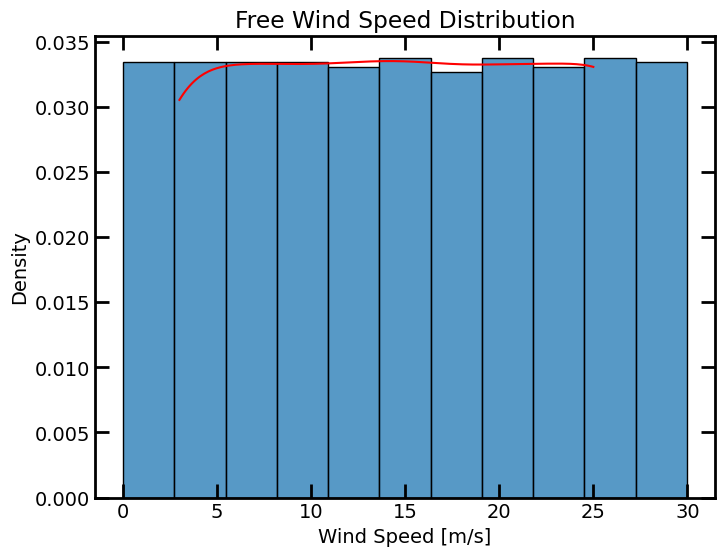
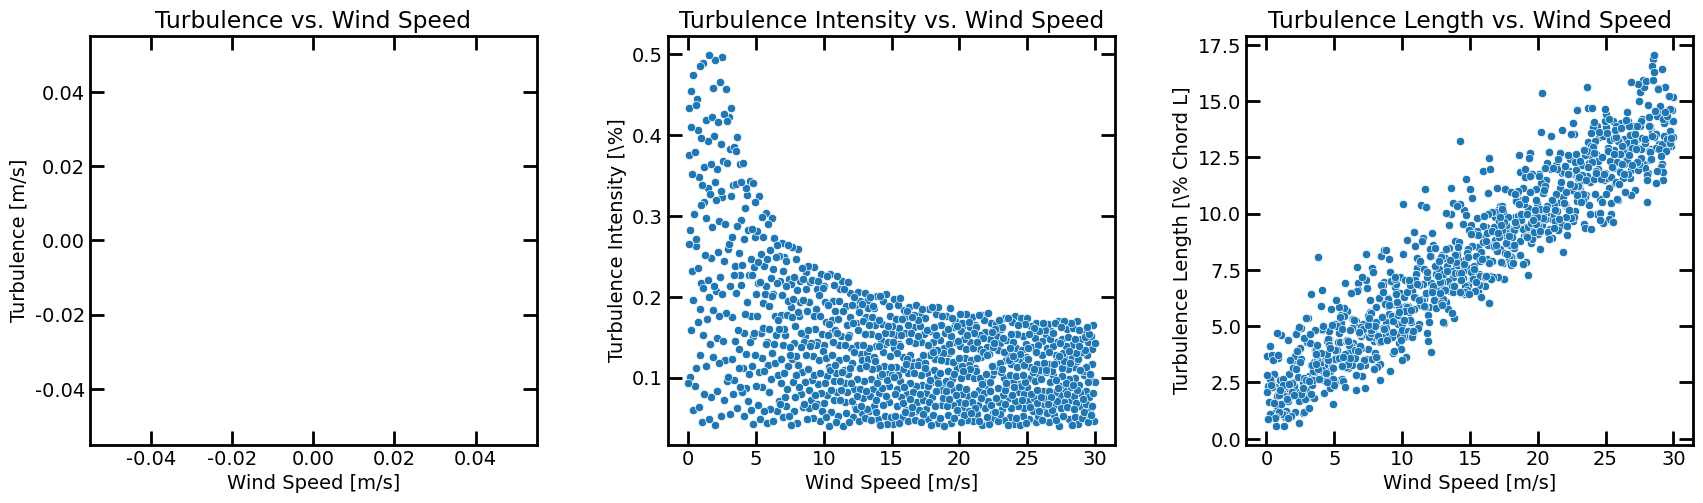
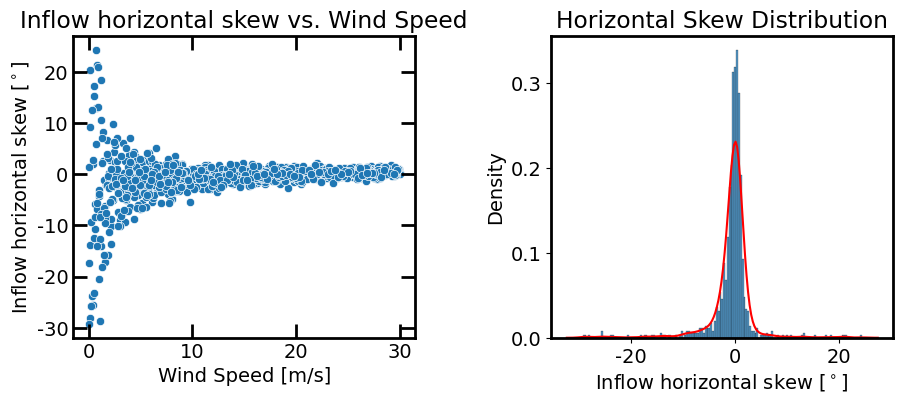
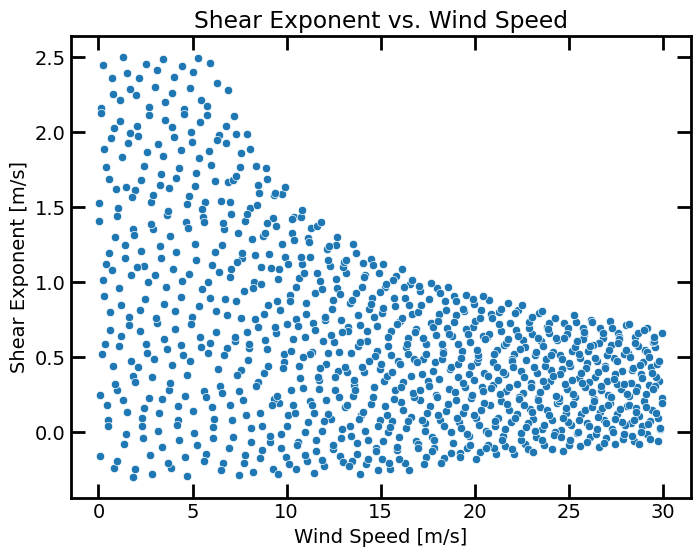
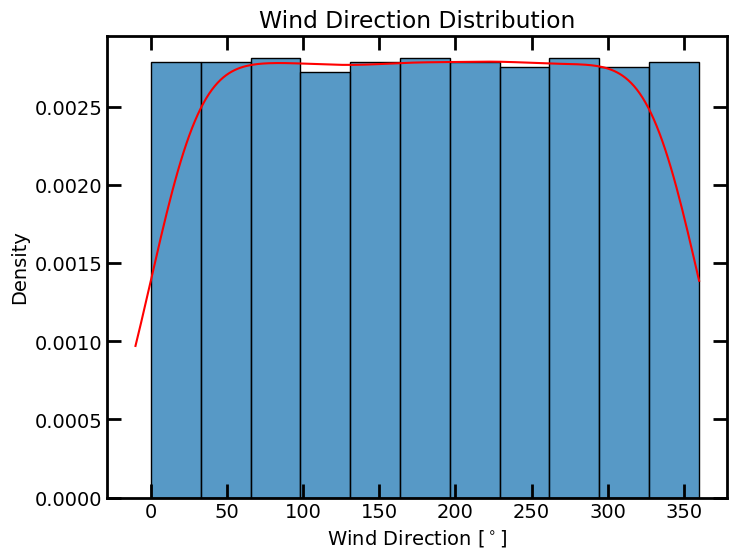
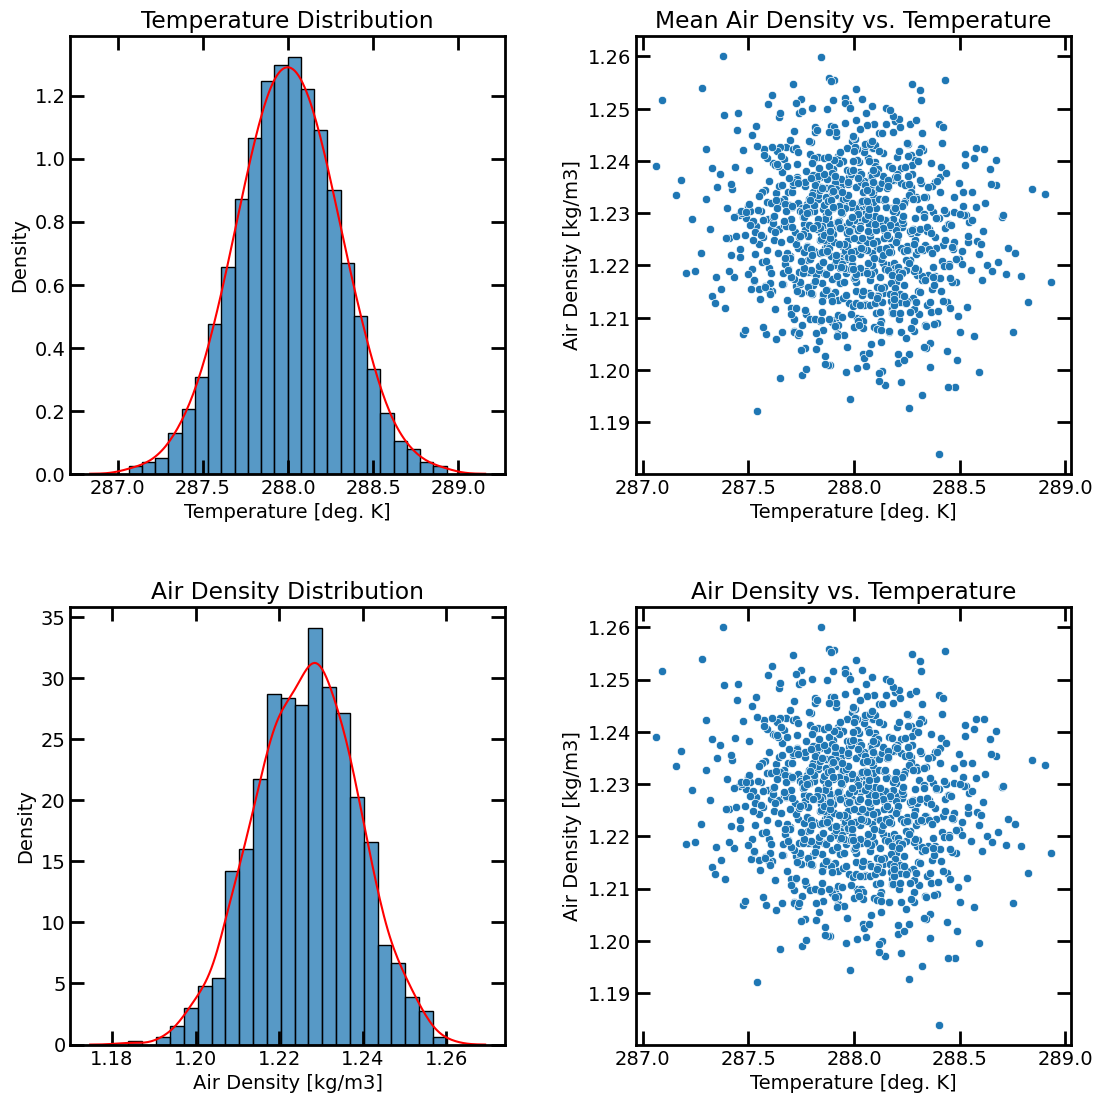
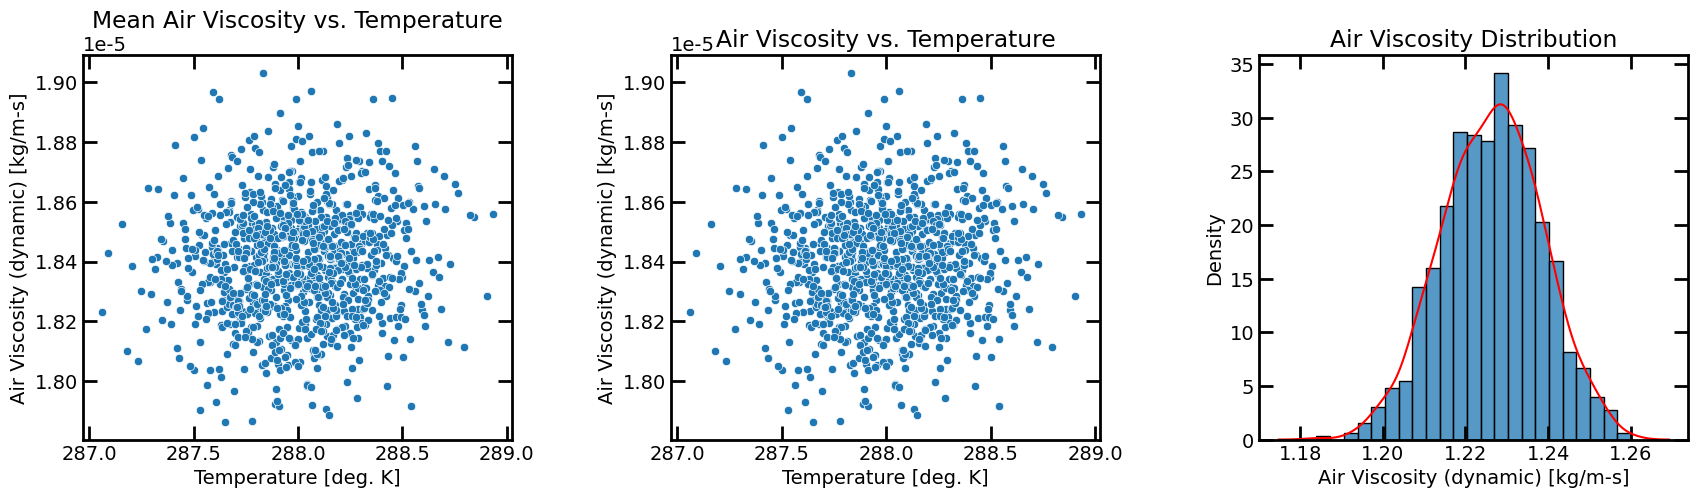

The matplotlib source for these figures, in order:
import numpy as np
from scipy.stats import qmc, weibull_min, norm, truncnorm
import matplotlib.pyplot as plt
import seaborn as sns
import random

class InflowGenerator:
    """ Inflow generation class, generates inflow conditions for a wind farm.
        Needs to be a class to obtain a consistent sobol sequence across all the parameters.
        
        kwargs:
        inflow_settings: dict containing the following keys:
            mean_V: mean wind speed [m/s]
            k_V: Weibull shape parameter
            Iref: reference turbulence intensity
            mean_turb_Lscale: mean turbulence length scale
            min_alpha: minimum shear exponent
            max_alpha: maximum shear exponent
            mean_air_temp: mean air temperature [deg. C]
            COV_air_temp: coefficient of variation of air temperature
            COV_Dyn_Viscosity: coefficient of variation of dynamic viscosity
        turbine_settings: dict containing the following keys:
            cutin_u: cut-in wind speed [m/s]
            cutout_u: cut-out wind speed [m/s]
            height_above_ground: height above ground [m]
            yawL: minimum yaw angle [deg]
            yawH: maximum yaw angle [deg]
    """
    def __init__(self, **kwargs):
        # check that kwargs contain the necessary dicts
        assert {'inflow_settings', 'turbine_settings'}.issubset(kwargs.keys())
        
        # store the configuration settings
        self.inflow_settings = kwargs['inflow_settings']
        self.turbine_settings = kwargs['turbine_settings']
        
        # initialize Sobol sampler for consistent sampling across independent parameters
        self.sampler = qmc.Sobol(d=5, scramble=True)

    def __gen_wind_velocities(self, sobol_samples: np.array):
        # compute scale param and get shape param
        # a = 2 * self.inflow_settings['mean_V'] / np.sqrt(np.pi)
        # k_V = self.inflow_settings['k_V']

        # # calculate the probabilities corresponding to the bounds
        # bounds = np.array([self.turbine_settings['cutin_u'], self.turbine_settings['cutout_u']])
        # P_bounds = weibull_min.cdf(bounds, k_V, loc=0, scale=a)

        # # A little trick to avoid cyclicity
        # random.seed(42)
        # random.shuffle(sobol_samples)

        # # scale and shift samples to cover P_bounds
        # x = P_bounds[0] + sobol_samples * (P_bounds[1] - P_bounds[0])

        # # compute inflow velocity
        # u = weibull_min.ppf(x, k_V, scale=a)

        u = sobol_samples * (self.inflow_settings['Vmax'] - self.inflow_settings['Vmin']) + self.inflow_settings['Vmin']
        
        return u

    def __gen_turbulence(self, u: np.array, sobol_samples: np.array):
        # generate free stream turbulence and turbulence intensity (IEC standards)
        # mu_T = self.inflow_settings['Iref'] * (0.75 * u + 3.8)
        # sig_T = 1.4 * self.inflow_settings['Iref']
        # m = np.log((mu_T ** 2) / np.sqrt(sig_T ** 2 + mu_T ** 2))
        # v = np.sqrt(np.log((sig_T / mu_T) ** 2 + 1))
        # turb = np.random.lognormal(mean=m, sigma=v)
        # ti = 100 * turb / u
        # ti = np.clip(ti, None, 50)
        ti_upper_bound = np.clip(self.inflow_settings['Iref'] * (0.75 + 5.6 / u), None, 0.5)
        ti_lower_bound = 0.04
        ti = sobol_samples * (ti_upper_bound - ti_lower_bound) + ti_lower_bound

        turb = None

        # generate turbulence length scale
        mu_TL = self.inflow_settings['mean_turb_Lscale'] * (0.75 * u + 3.6)
        sig_TL = 1.4 * self.inflow_settings['Iref']
        m = np.log((mu_TL ** 2) / np.sqrt(sig_TL ** 2 + mu_TL ** 2))
        v = np.sqrt(np.log((sig_TL / mu_TL) ** 2 + 1))

        # Turbulence length similar to equation 15 in https://wes.copernicus.org/articles/3/533/2018/
        du_dz = 0.2  # assume constant positive exponent
        tl = self.turbine_settings['height_above_ground'] * np.random.lognormal(mean=m, sigma=v) / 100.00 / du_dz
        
        return turb, ti, tl

    def __gen_yaw_misalignment(self, u: np.array, ti: np.array):
        # generate yaw misalignment error based on wind speed and turbulence intensity
        mu_yaw = np.log(u) - 3
        sig_yaw = 15. / u
        ti = ti
        bounds = np.array([self.turbine_settings['yawL'], self.turbine_settings['yawH']])

        HFlowAng = np.fromiter((truncnorm.rvs((bounds[0] - mu_yaw) / sig_yaw, (bounds[1] - mu_yaw) / sig_yaw, loc=mu_yaw,
                           scale=sig_yaw)), dtype=np.float64)

        return HFlowAng

    def __gen_wind_direction(self, sobol_samples: np.array):
        # generates the wind direction between 0 and 360 degrees
        bounds = np.array([0, 360])
        wd = sobol_samples * (bounds[1] - bounds[0]) + bounds[0]
        
        return wd

    def __gen_freestream_shear(self, u: np.array, sobol_samples: np.array):
        # generate free stream shear exponent based on wind speed
        # mu_alpha = 0.088 * (np.log(u) - 1)
        # sig_alpha = 1.0 / u
        # bounds = np.array([self.inflow_settings['min_alpha'], self.inflow_settings['max_alpha']])

        # shearExp = np.fromiter(
        #     (truncnorm.rvs((bounds[0] - mu_alpha) / sig_alpha, (bounds[1] - mu_alpha) / sig_alpha, loc=mu_alpha,
        #                    scale=sig_alpha)), dtype=np.float64)
        alpha_min = np.clip(0.15 - 0.23 * (self.inflow_settings['Vmax'] / u) * (1 - (0.4 * np.log(self.turbine_settings['rotor_diameter'] / self.turbine_settings['height_above_ground'])**2)), self.inflow_settings['min_alpha'], None)
        alpha_max = np.clip(0.22 + 0.4 * (self.turbine_settings['rotor_diameter'] / self.turbine_settings['height_above_ground']) * (self.inflow_settings['Vmax']  / u), None, self.inflow_settings['max_alpha'])
        alpha = sobol_samples * (alpha_max - alpha_min) + alpha_min
        return alpha

    def __gen_air_properties(self, sobol_samples: np.array):
        qL = -20  # lower bound
        qH = 50  # Upper bound
        bounds = np.array([qL, qH])

        # calculate the probabilities corresponding to the bounds
        mean_temp = self.inflow_settings['mean_air_temp']
        COV_temp = self.inflow_settings['COV_air_temp']
        P_bounds = norm.cdf(bounds, loc=mean_temp, scale=COV_temp * mean_temp)

        # scale and shift samples to cover P_bounds
        x = P_bounds[0] + sobol_samples * (P_bounds[1] - P_bounds[0])

        # variability in air temperature in Kelvin
        airtemp = 273 + norm.ppf(x, mean_temp, COV_temp * mean_temp)

        # mean air density as a function of temperature
        frho = -0.0043 * (airtemp) + 2.465

        # variability in air density
        rho = np.random.normal(loc=frho, scale=frho * 0.01)

        # air viscosity(dynamic) as a function of temperature
        fnu = 5E-08 * airtemp + 4E-06

        # nu
        mu_nu = fnu
        sig_nu = fnu * self.inflow_settings['COV_Dyn_Viscosity']
        m = np.log((mu_nu ** 2) / np.sqrt(sig_nu ** 2 + mu_nu ** 2))
        v = np.sqrt(np.log((sig_nu / mu_nu) ** 2 + 1))
        nu = np.random.lognormal(mean=m, sigma=v)
        
        return airtemp, rho, nu

    def generate_inflows(self, num_samples: int, plot=False):
        # generates all the boundary conditions using sobol sampling 
        samples = self.sampler.random_base2(m=int(np.ceil(np.log2(num_samples))))[:num_samples]
        u = self.__gen_wind_velocities(samples[:, 0])
        wd = self.__gen_wind_direction(samples[:, 1])
        turb, ti, tl = self.__gen_turbulence(u, samples[:, 2])
        shearexp = self.__gen_freestream_shear(u, samples[:, 3])
        airtemp, rho, nu = self.__gen_air_properties(samples[:, 4])
        hflowang = self.__gen_yaw_misalignment(u, ti)
        
        output_dict = {'u': u, 'turb': turb, 'ti': ti, 'tl': tl, 'shearexp': shearexp, 'airtemp': airtemp,
                       'rho': rho, 'nu': nu, 'hflowang': hflowang, 'wd': wd}
        if plot:
            self.plot(output_dict)
        
        return output_dict
    
    def plot(self, output_dict: dict):
         # plotting settings
        plt.rcParams['font.size'] = 14
        plt.rcParams['axes.linewidth'] = 2
        # plt.rc('text', usetex=True)
        plt.rcParams['font.family'] = 'DejaVu Sans'
        plt.rcParams['axes.unicode_minus'] = False
        
        # plot wind speed
        u = output_dict['u']
        fig, ax = plt.subplots(nrows=1, ncols=1, figsize=(8, 6))
        sns.histplot(u, stat='density')
        sns.kdeplot(u, color='red', clip=[self.turbine_settings['cutin_u'], self.turbine_settings['cutout_u']])
        ax.set_xlabel('Wind Speed [m/s]')
        ax.set_title('Free Wind Speed Distribution')
        ax.xaxis.set_tick_params(which='major', size=10, width=2, direction='in', top='off')
        ax.xaxis.set_tick_params(which='minor', size=7, width=2, direction='in', top='off')
        ax.yaxis.set_tick_params(which='major', size=10, width=2, direction='in', right='off')
        ax.yaxis.set_tick_params(which='minor', size=7, width=2, direction='in', right='off')

        # plot turbulence
        fig, axs = plt.subplots(nrows=1, ncols=3, figsize=(18, 6))
        sns.scatterplot(x=u, y=output_dict['turb'], ax=axs[0])
        axs[0].set_xlabel('Wind Speed [m/s]')
        axs[0].set_ylabel('Turbulence [m/s]')
        axs[0].set_title('Turbulence vs. Wind Speed')
        sns.scatterplot(x=u, y=output_dict['ti'], ax=axs[1])
        axs[1].set_xlabel('Wind Speed [m/s]')
        axs[1].set_ylabel('Turbulence Intensity [\%]')
        axs[1].set_title('Turbulence Intensity vs. Wind Speed')
        sns.scatterplot(x=u, y=output_dict['tl'], ax=axs[2])
        axs[2].set_xlabel('Wind Speed [m/s]')
        axs[2].set_ylabel('Turbulence Length [\% Chord L]')
        axs[2].set_title('Turbulence Length vs. Wind Speed')
        for ax in axs:
            ax.xaxis.set_tick_params(which='major', size=10, width=2, direction='in', top='off')
            ax.xaxis.set_tick_params(which='minor', size=7, width=2, direction='in', top='off')
            ax.yaxis.set_tick_params(which='major', size=10, width=2, direction='in', right='off')
            ax.yaxis.set_tick_params(which='minor', size=7, width=2, direction='in', right='off')
        fig.tight_layout(pad=3.0)
        
        
        # plot yaw misalignment
        fig, ax = plt.subplots(nrows=1, ncols=2, figsize=(10, 5))
        sns.scatterplot(x=u, y=output_dict['hflowang'], ax=ax[0])
        ax[0].set_xlabel('Wind Speed [m/s]')
        ax[0].set_ylabel('Inflow horizontal skew [$^\circ$]')
        ax[0].set_title('Inflow horizontal skew vs. Wind Speed')
        ax[0].xaxis.set_tick_params(which='major', size=10, width=2, direction='in', top='off')
        ax[0].xaxis.set_tick_params(which='minor', size=7, width=2, direction='in', top='off')
        ax[0].yaxis.set_tick_params(which='major', size=10, width=2, direction='in', right='off')
        ax[0].yaxis.set_tick_params(which='minor', size=7, width=2, direction='in', right='off')
        sns.histplot(output_dict['hflowang'], ax=ax[1], stat='density')
        sns.kdeplot(output_dict['hflowang'], ax=ax[1], color='red')
        ax[1].set_xlabel('Inflow horizontal skew [$^\circ$]')
        ax[1].set_title('Horizontal Skew Distribution')
        fig.tight_layout(pad=3.0)
        
        # plot shear exponent
        fig, ax = plt.subplots(nrows=1, ncols=1, figsize=(8, 6))
        sns.scatterplot(x=u, y=output_dict['shearexp'], ax=ax)
        ax.set_xlabel('Wind Speed [m/s]')
        ax.set_ylabel('Shear Exponent [m/s]')
        ax.set_title('Shear Exponent vs. Wind Speed')
        ax.xaxis.set_tick_params(which='major', size=10, width=2, direction='in', top='off')
        ax.xaxis.set_tick_params(which='minor', size=7, width=2, direction='in', top='off')
        ax.yaxis.set_tick_params(which='major', size=10, width=2, direction='in', right='off')
        ax.yaxis.set_tick_params(which='minor', size=7, width=2, direction='in', right='off')
        
        # plot wind direction
        fig, ax = plt.subplots(nrows=1, ncols=1, figsize=(8, 6))
        sns.histplot(output_dict['wd'], stat='density')
        sns.kdeplot(output_dict['wd'], color='red', clip=[-10, 360])
        ax.set_xlabel('Wind Direction [$^\circ$]')
        ax.set_title('Wind Direction Distribution')
        ax.xaxis.set_tick_params(which='major', size=10, width=2, direction='in', top='off')
        ax.xaxis.set_tick_params(which='minor', size=7, width=2, direction='in', top='off')
        ax.yaxis.set_tick_params(which='major', size=10, width=2, direction='in', right='off')
        ax.yaxis.set_tick_params(which='minor', size=7, width=2, direction='in', right='off')
        
        # plot air properties
        # first figure - air density plots
        airtemp = output_dict['airtemp']
        rho = output_dict['rho']
        nu = output_dict['nu']
        
        fig, axs = plt.subplots(nrows=2, ncols=2, figsize=(12, 12))
        sns.histplot(airtemp, ax=axs[0, 0], stat='density')
        sns.kdeplot(airtemp, ax=axs[0, 0], color='red')
        axs[0, 0].set_xlabel('Temperature [deg. K]')
        axs[0, 0].set_title('Temperature Distribution')
        sns.scatterplot(x=airtemp, y=rho, ax=axs[0, 1])
        axs[0, 1].set_xlabel('Temperature [deg. K]')
        axs[0, 1].set_ylabel('Air Density [kg/m3]')
        axs[0, 1].set_title('Mean Air Density vs. Temperature')
        sns.histplot(rho, ax=axs[1, 0], stat='density')
        sns.kdeplot(rho, ax=axs[1, 0], color='red')
        axs[1, 0].set_xlabel('Air Density [kg/m3]')
        axs[1, 0].set_title('Air Density Distribution')
        sns.scatterplot(x=airtemp, y=rho, ax=axs[1, 1])
        axs[1, 1].set_xlabel('Temperature [deg. K]')
        axs[1, 1].set_ylabel('Air Density [kg/m3]')
        axs[1, 1].set_title('Air Density vs. Temperature')
        for line in axs:
            for ax in line:
                ax.xaxis.set_tick_params(which='major', size=10, width=2, direction='in', top='off')
                ax.xaxis.set_tick_params(which='minor', size=7, width=2, direction='in', top='off')
                ax.yaxis.set_tick_params(which='major', size=10, width=2, direction='in', right='off')
                ax.yaxis.set_tick_params(which='minor', size=7, width=2, direction='in', right='off')
        fig.tight_layout(pad=3.0)

        # second figure - air viscosity plots
        fig, axs = plt.subplots(nrows=1, ncols=3, figsize=(18, 6))
        sns.scatterplot(x=airtemp, y=nu, ax=axs[0])
        axs[0].set_xlabel('Temperature [deg. K]')
        axs[0].set_ylabel('Air Viscosity (dynamic) [kg/m-s]')
        axs[0].set_title('Mean Air Viscosity vs. Temperature')
        sns.scatterplot(x=airtemp, y=nu, ax=axs[1])
        axs[1].set_xlabel('Temperature [deg. K]')
        axs[1].set_ylabel('Air Viscosity (dynamic) [kg/m-s]')
        axs[1].set_title('Air Viscosity vs. Temperature')
        sns.histplot(rho, ax=axs[2], stat='density')
        sns.kdeplot(rho, ax=axs[2], color='red')
        axs[2].set_xlabel('Air Viscosity (dynamic) [kg/m-s]')
        axs[2].set_title('Air Viscosity Distribution')
        fig.tight_layout(pad=3.0)
        for ax in axs:
            ax.xaxis.set_tick_params(which='major', size=10, width=2, direction='in', top='off')
            ax.xaxis.set_tick_params(which='minor', size=7, width=2, direction='in', top='off')
            ax.yaxis.set_tick_params(which='major', size=10, width=2, direction='in', right='off')
            ax.yaxis.set_tick_params(which='minor', size=7, width=2, direction='in', right='off')
        
        plt.show()
            
if __name__ == "__main__":
    # example usage
    config_dict = {
        'inflow_settings': {'mean_V': 8.5, 'k_V': 2.0, 'Iref': 0.18, 'mean_turb_Lscale': 0.1, 'min_alpha': -0.3,
                            'max_alpha': 2.5, 'mean_air_temp': 15.0, 'COV_air_temp': 0.02, 'COV_Dyn_Viscosity': 0.01, 'Vmax': 30.0, 'Vmin': 0.0},
        'turbine_settings': {'cutin_u': 3.0, 'cutout_u': 25.0, 'height_above_ground': 110.0, 'yawL': -30.0, 'yawH': 30.0, 'rotor_diameter': 130}
    }
    inflow_gen = InflowGenerator(**config_dict)
    inflow_gen.generate_inflows(num_samples=1000, plot=True)